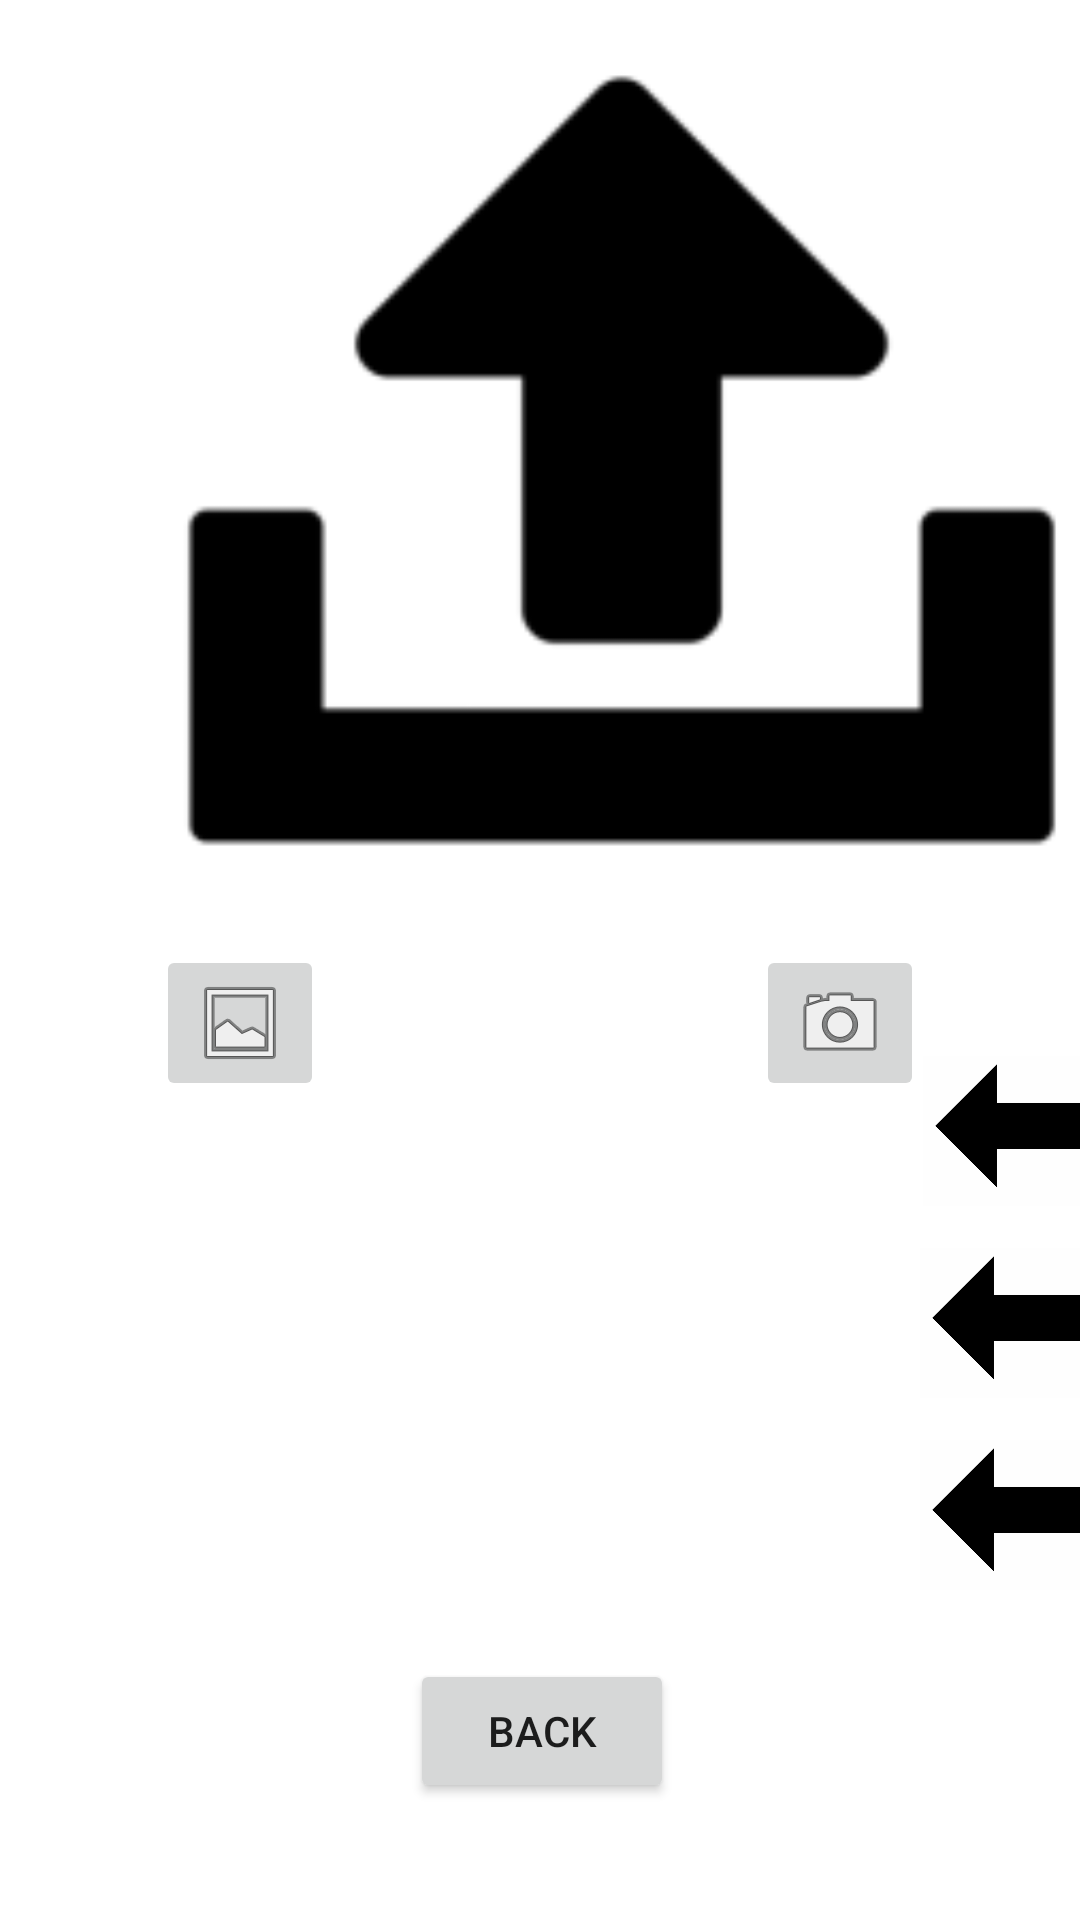

This screen was rendered from an Android layout file. Write that file and the resources it references.
<!-- AndroidManifest.xml: application theme Theme.PhotoGuess -->
<!-- res/layout/fragment_game.xml -->
<?xml version="1.0" encoding="utf-8"?>
<androidx.constraintlayout.widget.ConstraintLayout xmlns:android="http://schemas.android.com/apk/res/android"
    xmlns:app="http://schemas.android.com/apk/res-auto"
    xmlns:tools="http://schemas.android.com/tools"
    android:layout_width="match_parent"
    android:layout_height="match_parent"
    tools:context=".GameFragment">

    <ImageButton
        android:id="@+id/galleryLaunchBTN"
        android:layout_width="wrap_content"
        android:layout_height="wrap_content"
        android:layout_alignParentEnd="true"
        android:layout_alignParentBottom="true"
        android:layout_marginTop="8dp"
        android:layout_marginEnd="92dp"
        android:contentDescription="@string/gallery"
        android:src="@android:drawable/ic_menu_gallery"
        app:layout_constraintEnd_toStartOf="@+id/cameraLaunchBTN"
        app:layout_constraintHorizontal_bias="0.5"
        app:layout_constraintStart_toStartOf="parent"
        app:layout_constraintTop_toBottomOf="@+id/Logo" />

    <ImageView
        android:id="@+id/Logo"
        android:layout_width="413dp"
        android:layout_height="307dp"
        android:layout_alignParentStart="true"
        android:layout_alignParentTop="true"
        android:layout_alignParentEnd="false"
        android:layout_alignParentBottom="true"
        android:background="#FFFFFF"
        android:contentDescription="@string/logo"
        app:layout_constraintEnd_toEndOf="parent"
        app:layout_constraintHorizontal_bias="0.0"
        app:layout_constraintStart_toStartOf="parent"
        app:layout_constraintTop_toTopOf="parent"
        app:srcCompat="@drawable/uploadlogo_foreground" />

    <ImageButton
        android:id="@+id/cameraLaunchBTN"
        android:layout_width="wrap_content"
        android:layout_height="wrap_content"
        android:layout_alignParentBottom="true"
        android:layout_marginTop="8dp"
        android:layout_toStartOf="@+id/galleryLaunchBTN"
        android:contentDescription="@string/camera"
        android:src="@android:drawable/ic_menu_camera"
        app:layout_constraintEnd_toEndOf="parent"
        app:layout_constraintHorizontal_bias="0.5"
        app:layout_constraintStart_toEndOf="@+id/galleryLaunchBTN"
        app:layout_constraintTop_toBottomOf="@+id/Logo"
        tools:ignore="ImageContrastCheck" />

    <ListView
        android:id="@+id/roomShuffle"
        android:layout_width="332dp"
        android:layout_height="189dp"
        android:layout_alignParentStart="true"
        android:layout_alignParentTop="true"
        android:layout_alignParentEnd="true"
        android:layout_alignParentBottom="true"
        android:layout_marginTop="14dp"
        android:layout_marginBottom="10dp"
        android:textAlignment="center"
        app:layout_constraintBottom_toTopOf="@+id/BackBTN"
        app:layout_constraintEnd_toEndOf="parent"
        app:layout_constraintHorizontal_bias="0.0"
        app:layout_constraintStart_toStartOf="parent"
        app:layout_constraintTop_toBottomOf="@+id/galleryLaunchBTN"
        tools:listitem="@layout/fragment_item" />

    <Button
        android:id="@+id/BackBTN"
        android:layout_width="wrap_content"
        android:layout_height="wrap_content"
        android:layout_alignParentStart="true"
        android:layout_alignParentEnd="true"
        android:layout_alignParentBottom="true"
        android:layout_marginStart="162dp"
        android:layout_marginTop="250dp"
        android:layout_marginEnd="161dp"
        android:layout_marginBottom="43dp"
        android:text="@string/back"
        app:layout_constraintBottom_toBottomOf="parent"
        app:layout_constraintEnd_toEndOf="parent"
        app:layout_constraintStart_toStartOf="parent"
        app:layout_constraintTop_toBottomOf="@+id/Logo" />

    <ImageView
        android:id="@+id/imageView4"
        android:layout_width="62dp"
        android:layout_height="64dp"
        android:layout_marginStart="1dp"
        android:layout_marginTop="24dp"
        android:layout_marginEnd="16dp"
        android:src="@drawable/leftarrow"
        app:layout_constraintBottom_toTopOf="@+id/imageView5"
        app:layout_constraintEnd_toEndOf="parent"
        app:layout_constraintStart_toEndOf="@+id/roomShuffle"
        app:layout_constraintTop_toBottomOf="@+id/cameraLaunchBTN" />

    <ImageView
        android:id="@+id/imageView5"
        android:layout_width="62dp"
        android:layout_height="64dp"
        android:layout_marginEnd="17dp"
        android:src="@drawable/leftarrow"
        app:layout_constraintBottom_toTopOf="@+id/imageView6"
        app:layout_constraintEnd_toEndOf="parent"
        app:layout_constraintStart_toEndOf="@+id/roomShuffle"
        app:layout_constraintTop_toBottomOf="@+id/imageView4" />

    <ImageView
        android:id="@+id/imageView6"
        android:layout_width="62dp"
        android:layout_height="64dp"
        android:layout_marginEnd="17dp"
        android:layout_marginBottom="149dp"
        android:src="@drawable/leftarrow"
        app:layout_constraintBottom_toBottomOf="parent"
        app:layout_constraintEnd_toEndOf="parent"
        app:layout_constraintStart_toEndOf="@+id/roomShuffle"
        app:layout_constraintTop_toBottomOf="@+id/imageView5" />


</androidx.constraintlayout.widget.ConstraintLayout>
<!-- res/layout/fragment_item.xml (included above) -->
<?xml version="1.0" encoding="utf-8"?>
<androidx.cardview.widget.CardView xmlns:android="http://schemas.android.com/apk/res/android"
    xmlns:app="http://schemas.android.com/apk/res-auto"
    android:layout_height="wrap_content"
    android:layout_width="wrap_content"
    >

    <RelativeLayout
        android:layout_width="410dp"
        android:layout_height="wrap_content"
        android:orientation="vertical"
        android:padding="8dp">

        <TextView
            android:id="@+id/PLayerName"
            android:layout_width="wrap_content"
            android:layout_height="wrap_content"
            android:layout_alignParentStart="true"
            android:layout_alignParentTop="true"
            android:layout_marginStart="50dp"
            android:layout_marginTop="25dp"
            android:text="@string/player_name"
            android:textSize="20sp" />

        <ImageView
            android:id="@+id/arrow"
            android:layout_width="85dp"
            android:layout_height="67dp"
            android:layout_alignParentTop="true"
            android:layout_alignParentEnd="true"
            android:layout_marginStart="142dp"
            android:layout_marginTop="8dp"
            android:layout_marginEnd="3dp"
            android:layout_toEndOf="@+id/PLayerName"
            android:contentDescription="@string/arrow"
            app:srcCompat="@drawable/leftarrow" />
    </RelativeLayout>


</androidx.cardview.widget.CardView>
<!-- resources referenced by this layout -->
<resources>
  <!-- drawable leftarrow: png bitmap (drawable, 30250 bytes) -->
  <!-- drawable uploadlogo_foreground: png bitmap (drawable-v24, 2233 bytes) -->
  <string name="arrow">arrow</string>
  <string name="back">Back</string>
  <string name="camera">Camera</string>
  <string name="gallery">Gallery</string>
  <string name="logo">Logo</string>
  <string name="player_name">Player Name</string>
  <style name="Theme.PhotoGuess" parent="Theme.MaterialComponents.DayNight.DarkActionBar">
          
          <item name="colorPrimary">@color/purple_500</item>
          <item name="colorPrimaryVariant">@color/purple_700</item>
          <item name="colorOnPrimary">@color/white</item>
          
          <item name="colorSecondary">@color/teal_200</item>
          <item name="colorSecondaryVariant">@color/teal_700</item>
          <item name="colorOnSecondary">@color/black</item>
          
          <item name="android:statusBarColor">?attr/colorPrimaryVariant</item>
          
      </style>
  <!-- not gathered from this repository: default colours our renderer supplied (Android Studio template values) -->
  <color name="purple_500">#FF6200EE</color>
  <color name="purple_700">#FF3700B3</color>
  <color name="teal_200">#FF03DAC5</color>
  <color name="teal_700">#FF018786</color>
  <color name="black">#FF000000</color>
  <color name="white">#FFFFFFFF</color>
</resources>
